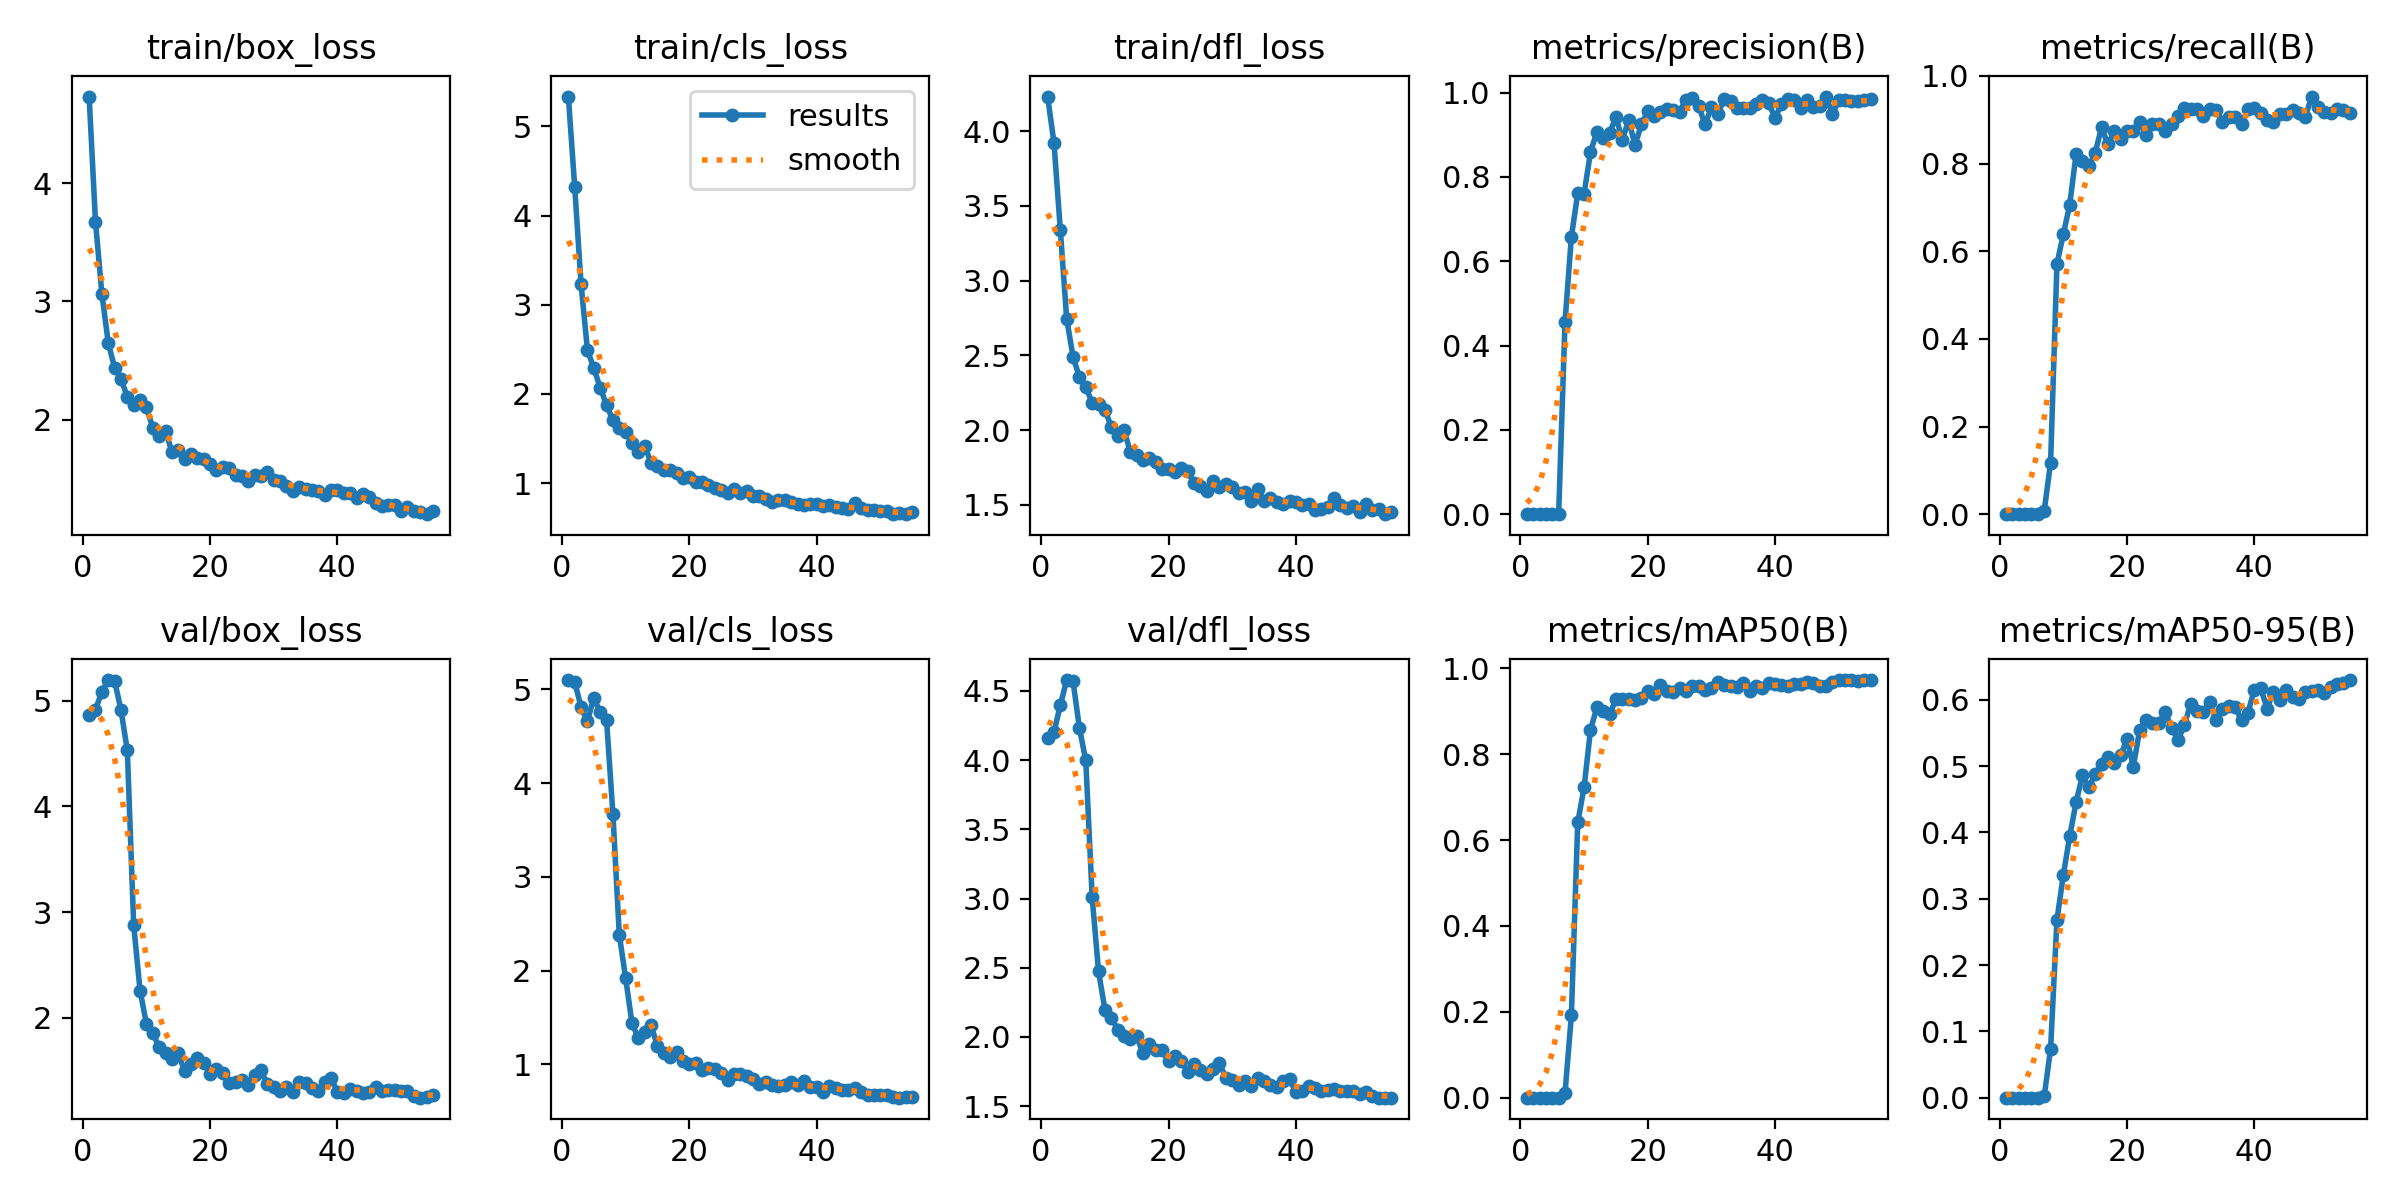

Values plotted in this chart, from the file beside it:
epoch, time, train/box_loss, train/cls_loss, train/dfl_loss, metrics/precision(B), metrics/recall(B), metrics/mAP50(B), metrics/mAP50-95(B), val/box_loss, val/cls_loss, val/dfl_loss, lr/pg0, lr/pg1, lr/pg2
1, 50.77, 4.736, 5.333, 4.231, 0, 0, 0, 0, 4.862, 5.099, 4.161, 0.00034, 0.00034, 0.00034
2, 98.88, 3.673, 4.318, 3.924, 0, 0, 0, 0, 4.912, 5.078, 4.2, 0.0006874, 0.0006874, 0.0006874
3, 148.6, 3.066, 3.227, 3.34, 0, 0, 0, 0, 5.086, 4.811, 4.397, 0.001022, 0.001022, 0.001022
4, 199, 2.65, 2.491, 2.746, 0, 0, 0, 0, 5.195, 4.659, 4.578, 0.001343, 0.001343, 0.001343
5, 241.5, 2.44, 2.288, 2.49, 0, 0, 0, 0, 5.188, 4.912, 4.569, 0.001652, 0.001652, 0.001652
6, 285.4, 2.348, 2.071, 2.355, 0, 0, 0, 0, 4.912, 4.756, 4.232, 0.00182, 0.00182, 0.00182
7, 330.4, 2.191, 1.874, 2.292, 0.4553, 0.00765, 0.01036, 0.00208, 4.529, 4.673, 3.997, 0.001784, 0.001784, 0.001784
8, 377.2, 2.127, 1.705, 2.181, 0.6577, 0.1177, 0.1915, 0.07389, 2.877, 3.67, 3.012, 0.001748, 0.001748, 0.001748
9, 419.4, 2.164, 1.615, 2.176, 0.7617, 0.5714, 0.641, 0.2681, 2.258, 2.383, 2.477, 0.001712, 0.001712, 0.001712
10, 462, 2.105, 1.577, 2.136, 0.7606, 0.6387, 0.7229, 0.3359, 1.942, 1.919, 2.198, 0.001676, 0.001676, 0.001676
11, 508.4, 1.93, 1.446, 2.024, 0.8585, 0.7059, 0.8562, 0.394, 1.853, 1.438, 2.14, 0.00164, 0.00164, 0.00164
12, 554.5, 1.862, 1.35, 1.961, 0.9072, 0.8212, 0.9088, 0.4451, 1.727, 1.281, 2.054, 0.001604, 0.001604, 0.001604
13, 596.1, 1.906, 1.416, 2.002, 0.8929, 0.8067, 0.8999, 0.486, 1.664, 1.351, 2.007, 0.001568, 0.001568, 0.001568
14, 638.8, 1.725, 1.227, 1.855, 0.9043, 0.7943, 0.8931, 0.4677, 1.612, 1.417, 1.989, 0.001532, 0.001532, 0.001532
15, 684.9, 1.74, 1.192, 1.837, 0.9424, 0.8246, 0.9275, 0.4876, 1.665, 1.194, 2.007, 0.001496, 0.001496, 0.001496
16, 730.3, 1.663, 1.148, 1.803, 0.8877, 0.8823, 0.9274, 0.5032, 1.5, 1.125, 1.881, 0.00146, 0.00146, 0.00146
17, 772.4, 1.71, 1.146, 1.812, 0.9348, 0.8438, 0.9277, 0.5139, 1.569, 1.08, 1.948, 0.001424, 0.001424, 0.001424
18, 816.1, 1.674, 1.119, 1.788, 0.8753, 0.874, 0.9264, 0.5051, 1.623, 1.13, 1.906, 0.001388, 0.001388, 0.001388
19, 862.6, 1.662, 1.059, 1.741, 0.9252, 0.8571, 0.9306, 0.5164, 1.577, 1.037, 1.907, 0.001352, 0.001352, 0.001352
20, 909.2, 1.623, 1.069, 1.742, 0.9555, 0.874, 0.9467, 0.5403, 1.469, 0.9999, 1.828, 0.001316, 0.001316, 0.001316
21, 951, 1.572, 1.014, 1.719, 0.9455, 0.8747, 0.9408, 0.499, 1.516, 1.011, 1.859, 0.00128, 0.00128, 0.00128
22, 994.2, 1.6, 1.015, 1.747, 0.9551, 0.8942, 0.9617, 0.5549, 1.479, 0.9354, 1.824, 0.001244, 0.001244, 0.001244
23, 1041, 1.59, 0.9792, 1.73, 0.9609, 0.8656, 0.9461, 0.5686, 1.381, 0.9619, 1.751, 0.001208, 0.001208, 0.001208
24, 1088, 1.534, 0.9407, 1.644, 0.9583, 0.8908, 0.9449, 0.5645, 1.398, 0.9523, 1.803, 0.001172, 0.001172, 0.001172
25, 1130, 1.526, 0.9176, 1.625, 0.9551, 0.8908, 0.9542, 0.5652, 1.415, 0.9047, 1.76, 0.001136, 0.001136, 0.001136
26, 1174, 1.483, 0.8876, 1.596, 0.9831, 0.874, 0.9475, 0.581, 1.366, 0.8325, 1.733, 0.0011, 0.0011, 0.0011
27, 1220, 1.529, 0.9377, 1.66, 0.9876, 0.8908, 0.9586, 0.5575, 1.458, 0.9028, 1.767, 0.001064, 0.001064, 0.001064
28, 1267, 1.522, 0.8854, 1.621, 0.9679, 0.9076, 0.9578, 0.539, 1.505, 0.8955, 1.811, 0.001028, 0.001028, 0.001028
29, 1309, 1.553, 0.9165, 1.638, 0.9245, 0.9262, 0.9499, 0.5612, 1.373, 0.8807, 1.704, 0.000992, 0.000992, 0.000992
30, 1351, 1.484, 0.8574, 1.623, 0.9649, 0.9239, 0.9552, 0.5936, 1.345, 0.8428, 1.693, 0.000956, 0.000956, 0.000956
31, 1398, 1.482, 0.8538, 1.582, 0.9483, 0.9244, 0.9674, 0.583, 1.31, 0.7965, 1.657, 0.00092, 0.00092, 0.00092
32, 1444, 1.434, 0.8225, 1.584, 0.9855, 0.9076, 0.9604, 0.5813, 1.348, 0.8163, 1.683, 0.000884, 0.000884, 0.000884
33, 1486, 1.395, 0.7866, 1.527, 0.9802, 0.9244, 0.9583, 0.597, 1.302, 0.7766, 1.649, 0.000848, 0.000848, 0.000848
34, 1528, 1.43, 0.8056, 1.605, 0.9648, 0.9217, 0.9572, 0.5687, 1.394, 0.7751, 1.705, 0.000812, 0.000812, 0.000812
35, 1574, 1.415, 0.8109, 1.527, 0.9638, 0.8946, 0.9655, 0.5853, 1.381, 0.7796, 1.681, 0.000776, 0.000776, 0.000776
36, 1621, 1.406, 0.786, 1.545, 0.9642, 0.9055, 0.9465, 0.5898, 1.335, 0.8108, 1.651, 0.00074, 0.00074, 0.00074
37, 1662, 1.393, 0.7677, 1.523, 0.9729, 0.9053, 0.9585, 0.5885, 1.307, 0.7784, 1.642, 0.000704, 0.000704, 0.000704
38, 1705, 1.359, 0.7522, 1.509, 0.9815, 0.8896, 0.953, 0.569, 1.398, 0.8269, 1.682, 0.000668, 0.000668, 0.000668
39, 1751, 1.405, 0.7606, 1.526, 0.9748, 0.9244, 0.9655, 0.5801, 1.434, 0.7587, 1.698, 0.000632, 0.000632, 0.000632
40, 1798, 1.405, 0.7621, 1.518, 0.9403, 0.9265, 0.9642, 0.6152, 1.299, 0.7618, 1.601, 0.000596, 0.000596, 0.000596
41, 1839, 1.378, 0.7399, 1.501, 0.9732, 0.9148, 0.961, 0.6181, 1.292, 0.7099, 1.611, 0.00056, 0.00056, 0.00056
42, 1882, 1.378, 0.7508, 1.505, 0.9851, 0.8992, 0.9592, 0.5864, 1.328, 0.768, 1.643, 0.000524, 0.000524, 0.000524
43, 1928, 1.333, 0.734, 1.464, 0.9816, 0.8941, 0.9637, 0.6123, 1.309, 0.7492, 1.633, 0.000488, 0.000488, 0.000488
44, 1972, 1.369, 0.7231, 1.474, 0.9645, 0.9124, 0.9624, 0.5988, 1.294, 0.7253, 1.612, 0.000452, 0.000452, 0.000452
45, 2014, 1.342, 0.7146, 1.485, 0.9819, 0.9136, 0.9673, 0.6138, 1.299, 0.7308, 1.618, 0.000416, 0.000416, 0.000416
46, 2067, 1.297, 0.7734, 1.546, 0.9649, 0.9232, 0.9656, 0.6043, 1.348, 0.7433, 1.623, 0.00038, 0.00038, 0.00038
47, 2112, 1.271, 0.724, 1.499, 0.9683, 0.916, 0.9584, 0.6014, 1.314, 0.7106, 1.61, 0.000344, 0.000344, 0.000344
48, 2158, 1.273, 0.702, 1.483, 0.9908, 0.9059, 0.9579, 0.6121, 1.32, 0.6785, 1.608, 0.000308, 0.000308, 0.000308
49, 2199, 1.274, 0.6951, 1.492, 0.9497, 0.953, 0.9685, 0.6129, 1.318, 0.6721, 1.612, 0.000272, 0.000272, 0.000272
50, 2241, 1.222, 0.6896, 1.453, 0.9822, 0.93, 0.9722, 0.6143, 1.31, 0.6705, 1.592, 0.000236, 0.000236, 0.000236
51, 2286, 1.264, 0.6839, 1.509, 0.982, 0.9171, 0.9721, 0.61, 1.31, 0.6713, 1.602, 0.0002, 0.0002, 0.0002
52, 2331, 1.227, 0.6555, 1.463, 0.9795, 0.916, 0.9717, 0.6191, 1.26, 0.6472, 1.576, 0.000164, 0.000164, 0.000164
53, 2372, 1.218, 0.6659, 1.473, 0.9795, 0.9244, 0.9715, 0.6232, 1.247, 0.6454, 1.563, 0.000128, 0.000128, 0.000128
54, 2414, 1.199, 0.6518, 1.438, 0.9821, 0.9224, 0.9716, 0.6254, 1.255, 0.6526, 1.562, 9.2e-05, 9.2e-05, 9.2e-05
55, 2460, 1.227, 0.6722, 1.451, 0.9853, 0.916, 0.9726, 0.6296, 1.273, 0.6481, 1.563, 5.6e-05, 5.6e-05, 5.6e-05
